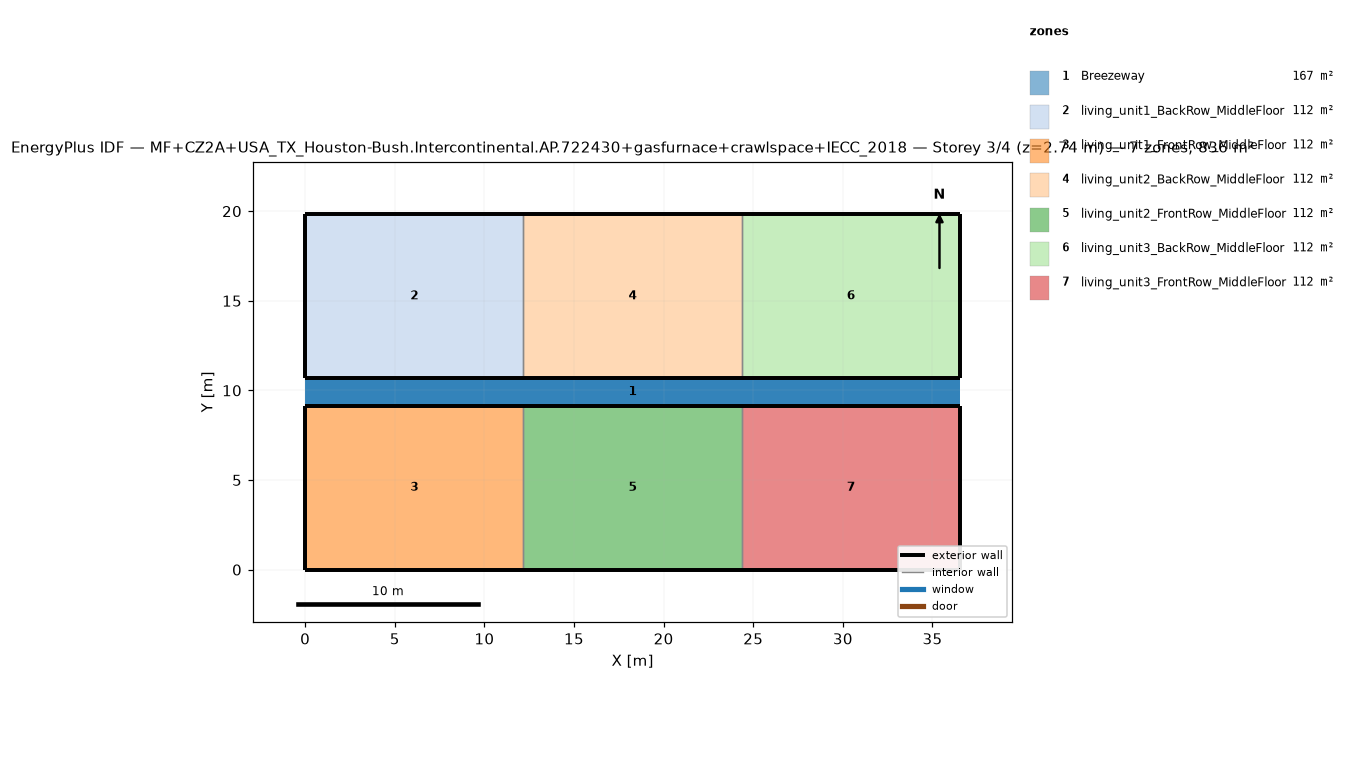
=== STOREY PLAN SPEC (per zone: floor XY polygon, exterior-wall plan segments, windows/doors) ===
zone 1: Breezeway  (167.0 m²)
  floor: (36.54, 9.16) (0.00, 9.16) (0.00, 10.68) (36.54, 10.68)
  floor: (36.54, 9.16) (0.00, 9.16) (0.00, 10.68) (36.54, 10.68)
  floor: (36.54, 9.16) (0.00, 9.16) (0.00, 10.68) (36.54, 10.68)
zone 2: living_unit1_BackRow_MiddleFloor  (111.5 m²)
  floor: (12.18, 10.68) (0.00, 10.68) (0.00, 19.84) (12.18, 19.84)
  exterior wall: (0.00, 10.68) – (12.18, 10.68)  [12.2 m]
  exterior wall: (12.18, 19.84) – (0.00, 19.84)  [12.2 m]
  exterior wall: (0.00, 19.84) – (0.00, 10.68)  [9.2 m]
  interior walls: 1
zone 3: living_unit1_FrontRow_MiddleFloor  (111.5 m²)
  floor: (12.18, 0.00) (0.00, 0.00) (0.00, 9.16) (12.18, 9.16)
  exterior wall: (0.00, 0.00) – (12.18, 0.00)  [12.2 m]
  exterior wall: (12.18, 9.16) – (0.00, 9.16)  [12.2 m]
  exterior wall: (0.00, 9.16) – (0.00, 0.00)  [9.2 m]
  interior walls: 1
zone 4: living_unit2_BackRow_MiddleFloor  (111.5 m²)
  floor: (24.36, 10.68) (12.18, 10.68) (12.18, 19.84) (24.36, 19.84)
  exterior wall: (12.18, 10.68) – (24.36, 10.68)  [12.2 m]
  exterior wall: (24.36, 19.84) – (12.18, 19.84)  [12.2 m]
  interior walls: 2
zone 5: living_unit2_FrontRow_MiddleFloor  (111.5 m²)
  floor: (24.36, 0.00) (12.18, 0.00) (12.18, 9.16) (24.36, 9.16)
  exterior wall: (12.18, 0.00) – (24.36, 0.00)  [12.2 m]
  exterior wall: (24.36, 9.16) – (12.18, 9.16)  [12.2 m]
  interior walls: 2
zone 6: living_unit3_BackRow_MiddleFloor  (111.5 m²)
  floor: (36.54, 10.68) (24.36, 10.68) (24.36, 19.84) (36.54, 19.84)
  exterior wall: (24.36, 10.68) – (36.54, 10.68)  [12.2 m]
  exterior wall: (36.54, 10.68) – (36.54, 19.84)  [9.2 m]
  exterior wall: (36.54, 19.84) – (24.36, 19.84)  [12.2 m]
  interior walls: 1
zone 7: living_unit3_FrontRow_MiddleFloor  (111.5 m²)
  floor: (36.54, 0.00) (24.36, 0.00) (24.36, 9.16) (36.54, 9.16)
  exterior wall: (24.36, 0.00) – (36.54, 0.00)  [12.2 m]
  exterior wall: (36.54, 0.00) – (36.54, 9.16)  [9.2 m]
  exterior wall: (36.54, 9.16) – (24.36, 9.16)  [12.2 m]
  interior walls: 1

=== DERIVED (storey summary) ===
Building: MF+CZ2A+USA_TX_Houston-Bush.Intercontinental.AP.722430+gasfurnace+crawlspace+IECC_2018
Storey: 3 of 4  (floor level z = 2.74 m)
Storey gross floor area: 836.2 m²
Zones on this storey: 7
  - Breezeway: floor 167.0 m²
  - living_unit1_BackRow_MiddleFloor: floor 111.5 m²; exterior wall 33.5 m (86.9 m²); WWR 0.0%
  - living_unit1_FrontRow_MiddleFloor: floor 111.5 m²; exterior wall 33.5 m (86.9 m²); WWR 0.0%
  - living_unit2_BackRow_MiddleFloor: floor 111.5 m²; exterior wall 24.4 m (63.1 m²); WWR 0.0%
  - living_unit2_FrontRow_MiddleFloor: floor 111.5 m²; exterior wall 24.4 m (63.1 m²); WWR 0.0%
  - living_unit3_BackRow_MiddleFloor: floor 111.5 m²; exterior wall 33.5 m (86.9 m²); WWR 0.0%
  - living_unit3_FrontRow_MiddleFloor: floor 111.5 m²; exterior wall 33.5 m (86.9 m²); WWR 0.0%
Zone adjacency (shared interzone walls):
  - living_unit1_BackRow_MiddleFloor ↔ living_unit2_BackRow_MiddleFloor
  - living_unit1_FrontRow_MiddleFloor ↔ living_unit2_FrontRow_MiddleFloor
  - living_unit2_BackRow_MiddleFloor ↔ living_unit3_BackRow_MiddleFloor
  - living_unit2_FrontRow_MiddleFloor ↔ living_unit3_FrontRow_MiddleFloor